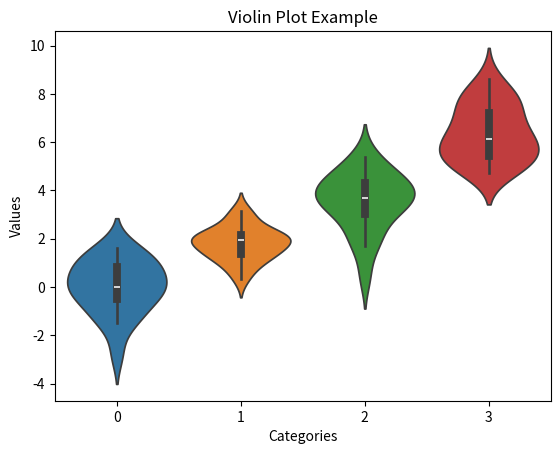

Recreate this plot in Python.
# 30. ViolinPlot.py
import matplotlib.pyplot as plt
import seaborn as sns
import numpy as np

data = np.random.normal(size=(20, 4)) + np.arange(4) * 2
sns.violinplot(data=data)
plt.title('Violin Plot Example')
plt.xlabel('Categories')
plt.ylabel('Values')
plt.show()
